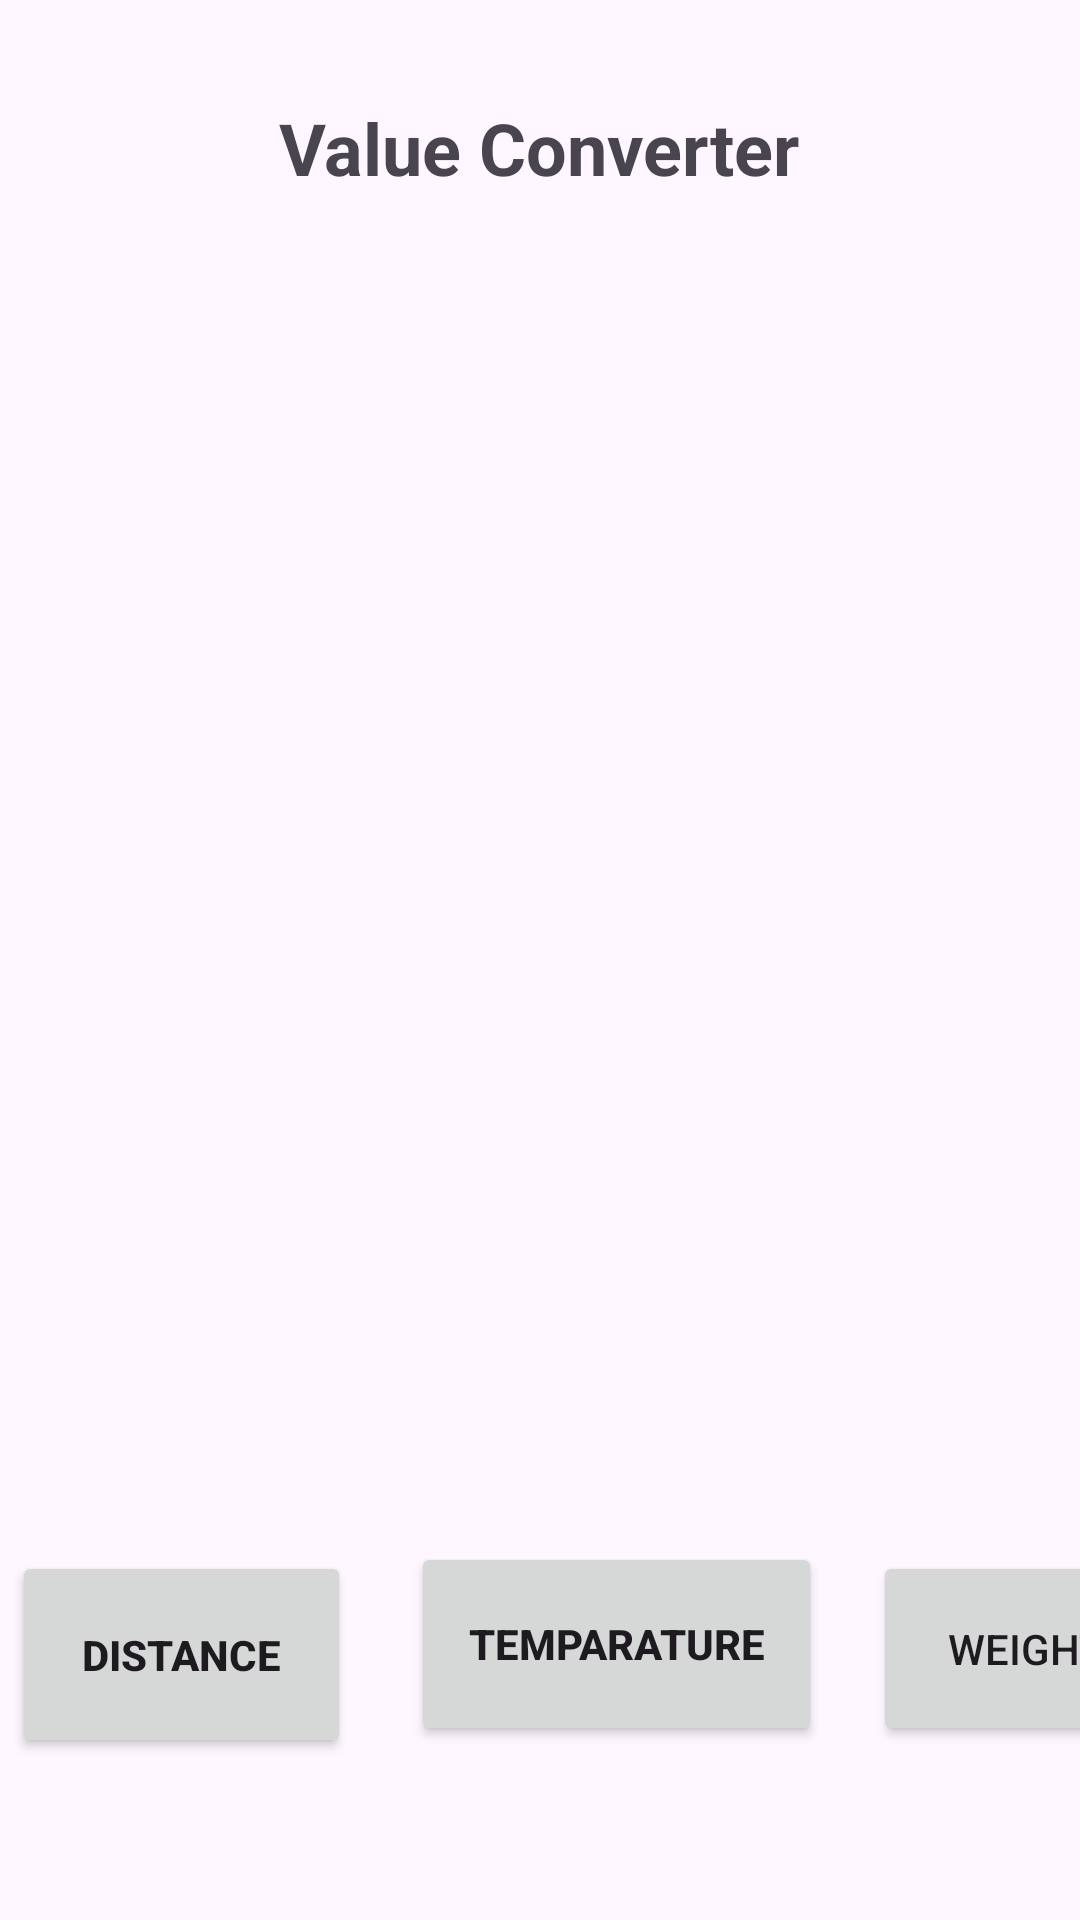

Write the Android layout XML for this screen, with the resource values it uses.
<!-- AndroidManifest.xml: application theme Theme.CourseWorkOne -->
<!-- res/layout/activity_main.xml -->
<?xml version="1.0" encoding="utf-8"?>
<androidx.constraintlayout.widget.ConstraintLayout xmlns:android="http://schemas.android.com/apk/res/android"
    xmlns:app="http://schemas.android.com/apk/res-auto"
    xmlns:tools="http://schemas.android.com/tools"
    android:layout_width="match_parent"
    android:layout_height="match_parent"
    tools:context=".MainActivity">

    <androidx.constraintlayout.widget.ConstraintLayout
        android:id="@+id/mainFragment"
        android:layout_width="411dp"
        android:layout_height="446dp"
        android:layout_marginTop="61dp"
        app:layout_constraintEnd_toEndOf="parent"
        app:layout_constraintStart_toStartOf="parent"
        app:layout_constraintTop_toBottomOf="@+id/lblTopic">

    </androidx.constraintlayout.widget.ConstraintLayout>

    <TextView
        android:id="@+id/lblTopic"
        android:layout_width="wrap_content"
        android:layout_height="wrap_content"
        android:layout_marginStart="118dp"
        android:layout_marginTop="33dp"
        android:layout_marginEnd="119dp"
        android:text="Value Converter"
        android:textSize="24sp"
        android:textStyle="bold"
        app:layout_constraintEnd_toEndOf="parent"
        app:layout_constraintStart_toStartOf="parent"
        app:layout_constraintTop_toTopOf="parent" />

    <Button
        android:id="@+id/btnKM"
        android:layout_width="113dp"
        android:layout_height="69dp"
        android:layout_marginStart="4dp"
        android:layout_marginBottom="54dp"
        android:text="Distance"
        android:textStyle="bold"
        app:layout_constraintBottom_toBottomOf="parent"
        app:layout_constraintStart_toStartOf="parent" />

    <Button
        android:id="@+id/btnTemp"
        android:layout_width="137dp"
        android:layout_height="68dp"
        android:layout_marginStart="20dp"
        android:layout_marginBottom="58dp"
        android:text="Temparature"
        android:textStyle="bold"
        app:layout_constraintBottom_toBottomOf="parent"
        app:layout_constraintStart_toEndOf="@+id/btnKM" />

    <Button
        android:id="@+id/btnWeight"
        android:layout_width="102dp"
        android:layout_height="65dp"
        android:layout_marginStart="17dp"
        android:layout_marginBottom="58dp"
        android:text="Weight"
        app:layout_constraintBottom_toBottomOf="parent"
        app:layout_constraintStart_toEndOf="@+id/btnTemp" />
</androidx.constraintlayout.widget.ConstraintLayout>
<!-- resources referenced by this layout -->
<resources>
  <style name="Theme.CourseWorkOne" parent="Base.Theme.CourseWorkOne" />
  <style name="Base.Theme.CourseWorkOne" parent="Theme.Material3.DayNight.NoActionBar">
          
          
      </style>
</resources>
